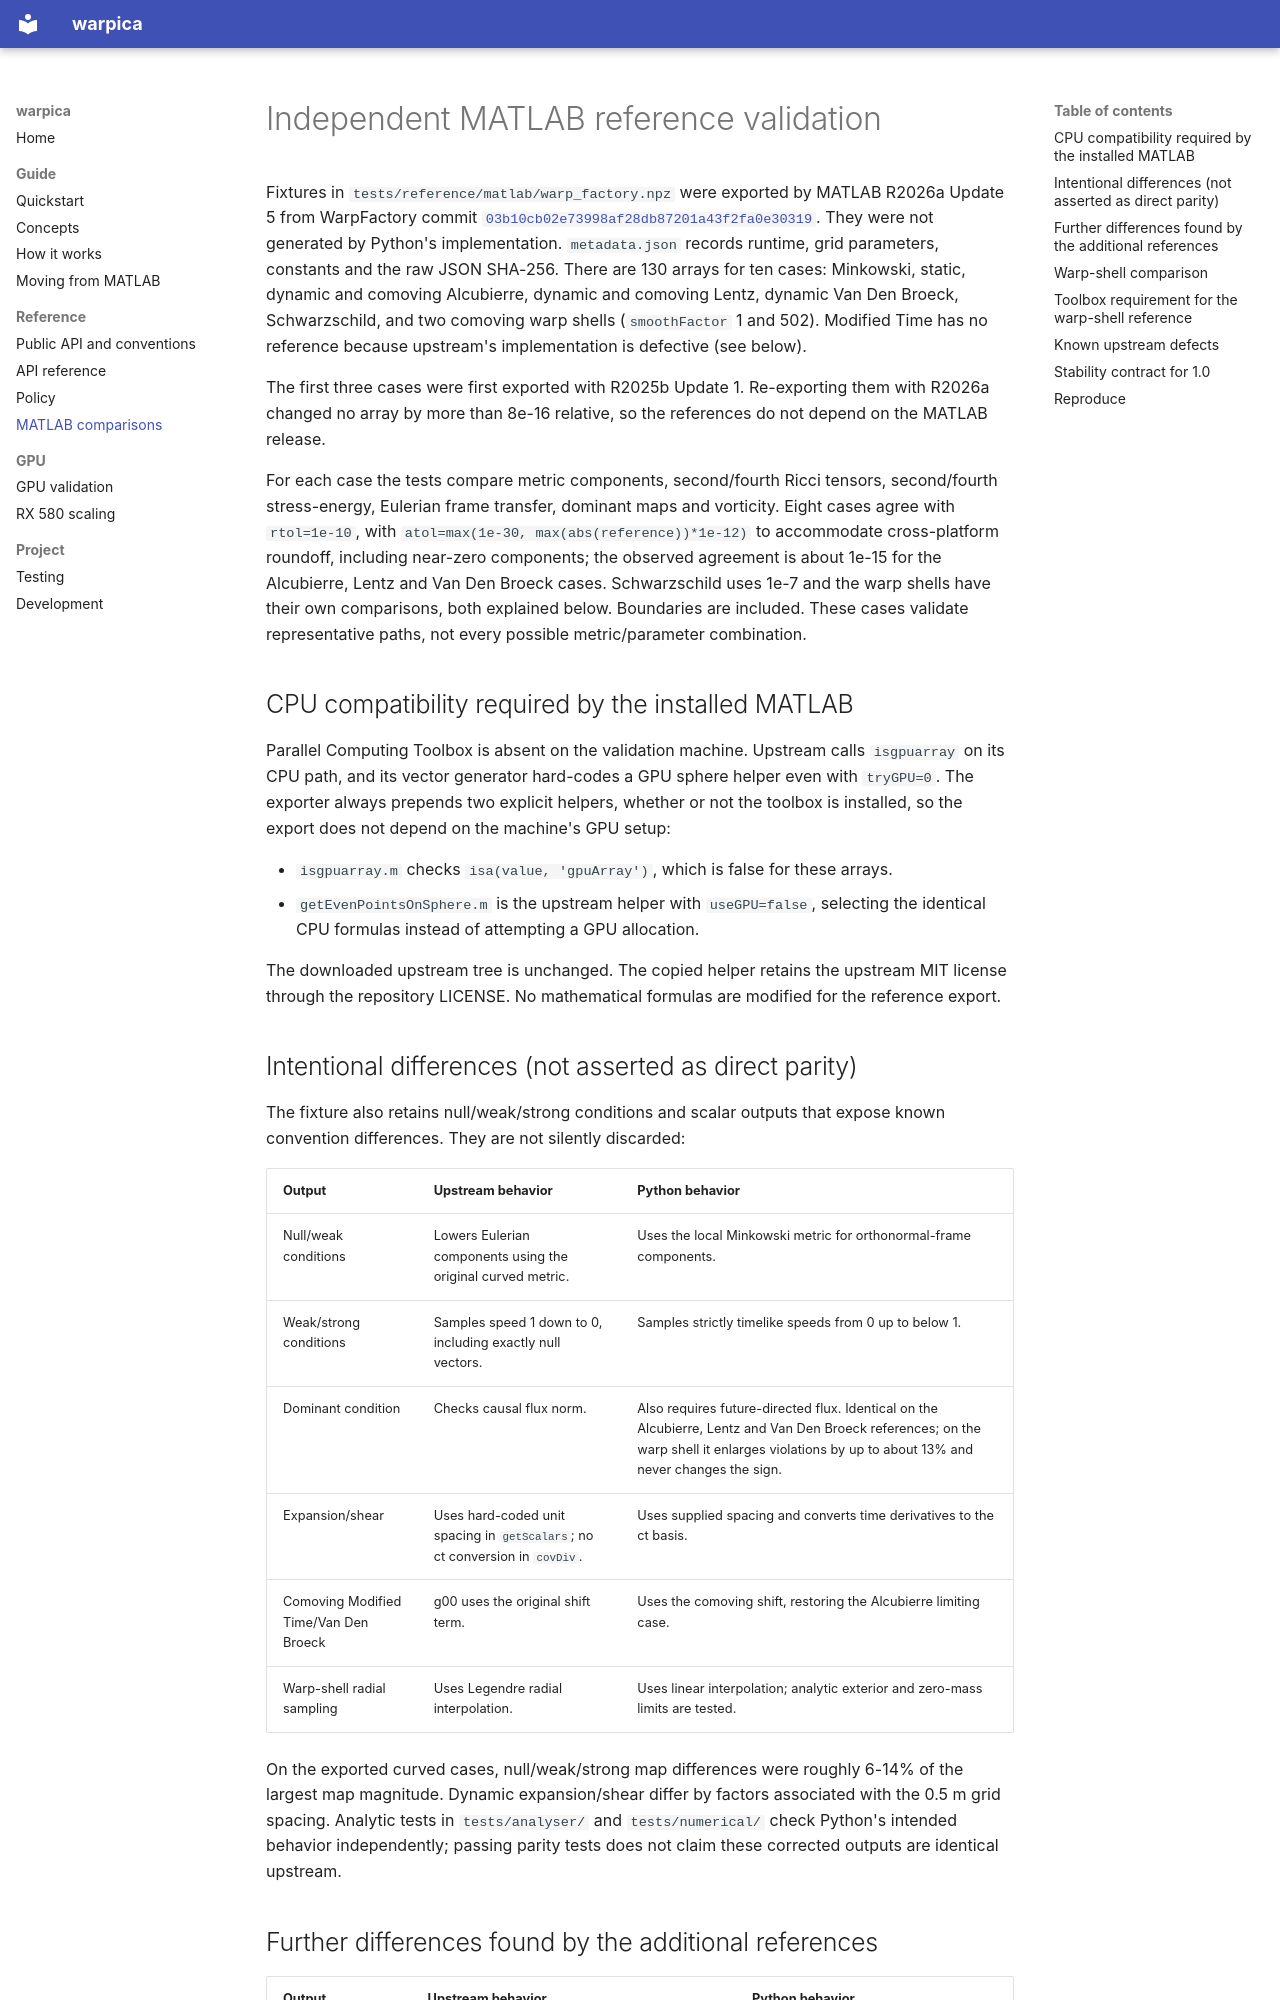

repository: Francesco-Cini/warpica · page: reference-validation/index.html · generator: mkdocs

# Independent MATLAB reference validation

Fixtures in `tests/reference/matlab/warp_factory.npz` were exported by
MATLAB R2026a Update 5 from WarpFactory commit
[`03b10cb02e73998af28db87201a43f2fa0e30319`](https://github.com/NerdsWithAttitudes/WarpFactory/tree/03b10cb02e73998af28db87201a43f2fa0e30319).
They were not generated by Python's implementation. `metadata.json` records
runtime, grid parameters, constants and the raw JSON SHA-256. There are 130
arrays for ten cases: Minkowski, static, dynamic and comoving Alcubierre,
dynamic and comoving Lentz, dynamic Van Den Broeck, Schwarzschild, and two
comoving warp shells (`smoothFactor` 1 and 502). Modified Time has no
reference because upstream's implementation is defective (see below).

The first three cases were first exported with R2025b Update 1. Re-exporting
them with R2026a changed no array by more than 8e-16 relative, so the
references do not depend on the MATLAB release.

For each case the tests compare metric components, second/fourth Ricci
tensors, second/fourth stress-energy, Eulerian frame transfer, dominant maps
and vorticity. Eight cases agree with `rtol=1e-10`, with
`atol=max(1e-30, max(abs(reference))*1e-12)` to accommodate cross-platform
roundoff, including near-zero components; the observed agreement is about
1e-15 for the Alcubierre, Lentz and Van Den Broeck cases. Schwarzschild uses
1e-7 and the warp shells have their own comparisons, both explained below.
Boundaries are included. These cases validate representative paths, not every
possible metric/parameter combination.

## CPU compatibility required by the installed MATLAB

Parallel Computing Toolbox is absent on the validation machine. Upstream
calls `isgpuarray` on its CPU path, and its vector generator hard-codes a GPU
sphere helper even with `tryGPU=0`. The exporter always prepends two explicit
helpers, whether or not the toolbox is installed, so the export does not
depend on the machine's GPU setup:

- `isgpuarray.m` checks `isa(value, 'gpuArray')`, which is false for these arrays.
- `getEvenPointsOnSphere.m` is the upstream helper with `useGPU=false`, selecting
  the identical CPU formulas instead of attempting a GPU allocation.

The downloaded upstream tree is unchanged. The copied helper retains the
upstream MIT license through the repository LICENSE. No mathematical
formulas are modified for the reference export.

## Intentional differences (not asserted as direct parity)

The fixture also retains null/weak/strong conditions and scalar outputs that
expose known convention differences. They are not silently discarded:

| Output | Upstream behavior | Python behavior |
| --- | --- | --- |
| Null/weak conditions | Lowers Eulerian components using the original curved metric. | Uses the local Minkowski metric for orthonormal-frame components. |
| Weak/strong conditions | Samples speed 1 down to 0, including exactly null vectors. | Samples strictly timelike speeds from 0 up to below 1. |
| Dominant condition | Checks causal flux norm. | Also requires future-directed flux. Identical on the Alcubierre, Lentz and Van Den Broeck references; on the warp shell it enlarges violations by up to about 13% and never changes the sign. |
| Expansion/shear | Uses hard-coded unit spacing in `getScalars`; no ct conversion in `covDiv`. | Uses supplied spacing and converts time derivatives to the ct basis. |
| Comoving Modified Time/Van Den Broeck | g00 uses the original shift term. | Uses the comoving shift, restoring the Alcubierre limiting case. |
| Warp-shell radial sampling | Uses Legendre radial interpolation. | Uses linear interpolation; analytic exterior and zero-mass limits are tested. |

On the exported curved cases, null/weak/strong map differences were roughly
6-14% of the largest map magnitude. Dynamic expansion/shear differ by factors
associated with the 0.5 m grid spacing. Analytic tests in `tests/analyser/`
and `tests/numerical/` check Python's intended behavior independently; passing
parity tests does not claim these corrected outputs are identical upstream.
